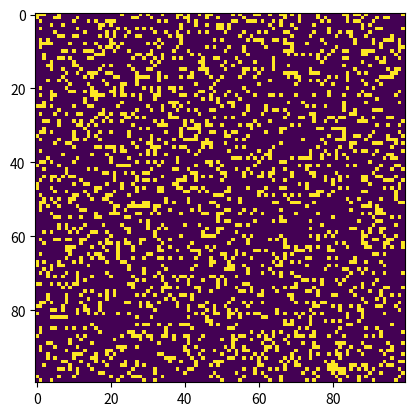

Python code for this plot:
import argparse
import numpy as np
import matplotlib.pyplot as plt 
import matplotlib.animation as animation
 
# setting up the values for the grid
ON = 255
OFF = 0
vals = [ON, OFF]

def randomGrid(N):
 
    """returns a grid of NxN random values"""
    return np.random.choice(vals, N*N, p=[0.2, 0.8]).reshape(N, N)
 
def addGlider(i, j, grid):
 
    """adds a glider with top left cell at (i, j)"""
    glider = np.array([[0,    0, 255], 
                       [255,  0, 255], 
                       [0,  255, 255]])
    grid[i:i+3, j:j+3] = glider
 
def addGosperGliderGun(i, j, grid):
 
    """adds a Gosper Glider Gun with top left
       cell at (i, j)"""
    gun = np.zeros(11*38).reshape(11, 38)
 
    gun[5][1] = gun[5][2] = 255
    gun[6][1] = gun[6][2] = 255
 
    gun[3][13] = gun[3][14] = 255
    gun[4][12] = gun[4][16] = 255
    gun[5][11] = gun[5][17] = 255
    gun[6][11] = gun[6][15] = gun[6][17] = gun[6][18] = 255
    gun[7][11] = gun[7][17] = 255
    gun[8][12] = gun[8][16] = 255
    gun[9][13] = gun[9][14] = 255
 
    gun[1][25] = 255
    gun[2][23] = gun[2][25] = 255
    gun[3][21] = gun[3][22] = 255
    gun[4][21] = gun[4][22] = 255
    gun[5][21] = gun[5][22] = 255
    gun[6][23] = gun[6][25] = 255
    gun[7][25] = 255
 
    gun[3][35] = gun[3][36] = 255
    gun[4][35] = gun[4][36] = 255
 
    grid[i:i+11, j:j+38] = gun
 
def update(frameNum, img, grid, N):
 
    # copy grid since we require 8 neighbors 
    # for calculation and we go line by line 
    newGrid = grid.copy()
    for i in range(N):
        for j in range(N):
 
            # compute 8-neghbor sum
            # using toroidal boundary conditions - x and y wrap around 
            # so that the simulaton takes place on a toroidal surface.
            total = int((grid[i, (j-1)%N] + grid[i, (j+1)%N] +
                         grid[(i-1)%N, j] + grid[(i+1)%N, j] +
                         grid[(i-1)%N, (j-1)%N] + grid[(i-1)%N, (j+1)%N] +
                         grid[(i+1)%N, (j-1)%N] + grid[(i+1)%N, (j+1)%N])/255)
 
            # apply Conway's rules
            if grid[i, j]  == ON:
                if (total < 2) or (total > 3):
                    newGrid[i, j] = OFF
            else:
                if total == 3:
                    newGrid[i, j] = ON
 
    # update data
    img.set_data(newGrid)
    grid[:] = newGrid[:]
    return img,
 
# main() function
def main():
 
    # Command line args are in sys.argv[1], sys.argv[2] ..
    # sys.argv[0] is the script name itself and can be ignored
    # parse arguments
    parser = argparse.ArgumentParser(description="Runs Conway's Game of Life simulation.")
 
    # add arguments
    parser.add_argument('--grid-size', dest='N', required=False)
    parser.add_argument('--mov-file', dest='movfile', required=False)
    parser.add_argument('--interval', dest='interval', required=False)
    parser.add_argument('--glider', action='store_true', required=False)
    parser.add_argument('--gosper', action='store_true', required=False)
    args = parser.parse_args()
     
    # set grid size
    N = 100
    if args.N and int(args.N) > 8:
        N = int(args.N)
         
    # set animation update interval
    updateInterval = 50
    if args.interval:
        updateInterval = int(args.interval)
 
    # declare grid
    grid = np.array([])
 
    # check if "glider" demo flag is specified
    if args.glider:
        grid = np.zeros(N*N).reshape(N, N)
        addGlider(1, 1, grid)
    elif args.gosper:
        grid = np.zeros(N*N).reshape(N, N)
        addGosperGliderGun(10, 10, grid)
 
    else:   # populate grid with random on/off -
            # more off than on
        grid = randomGrid(N)
 
    # set up animation
    fig, ax = plt.subplots()
    img = ax.imshow(grid, interpolation='nearest')
    ani = animation.FuncAnimation(fig, update, fargs=(img, grid, N, ), frames = 10, interval=updateInterval, save_count=50)
 
    # # of frames? 
    # set output file
    if args.movfile:
        ani.save(args.movfile, fps=30, extra_args=['-vcodec', 'libx264'])
 
    plt.show()
 
# call main
if __name__ == '__main__':
    main()
